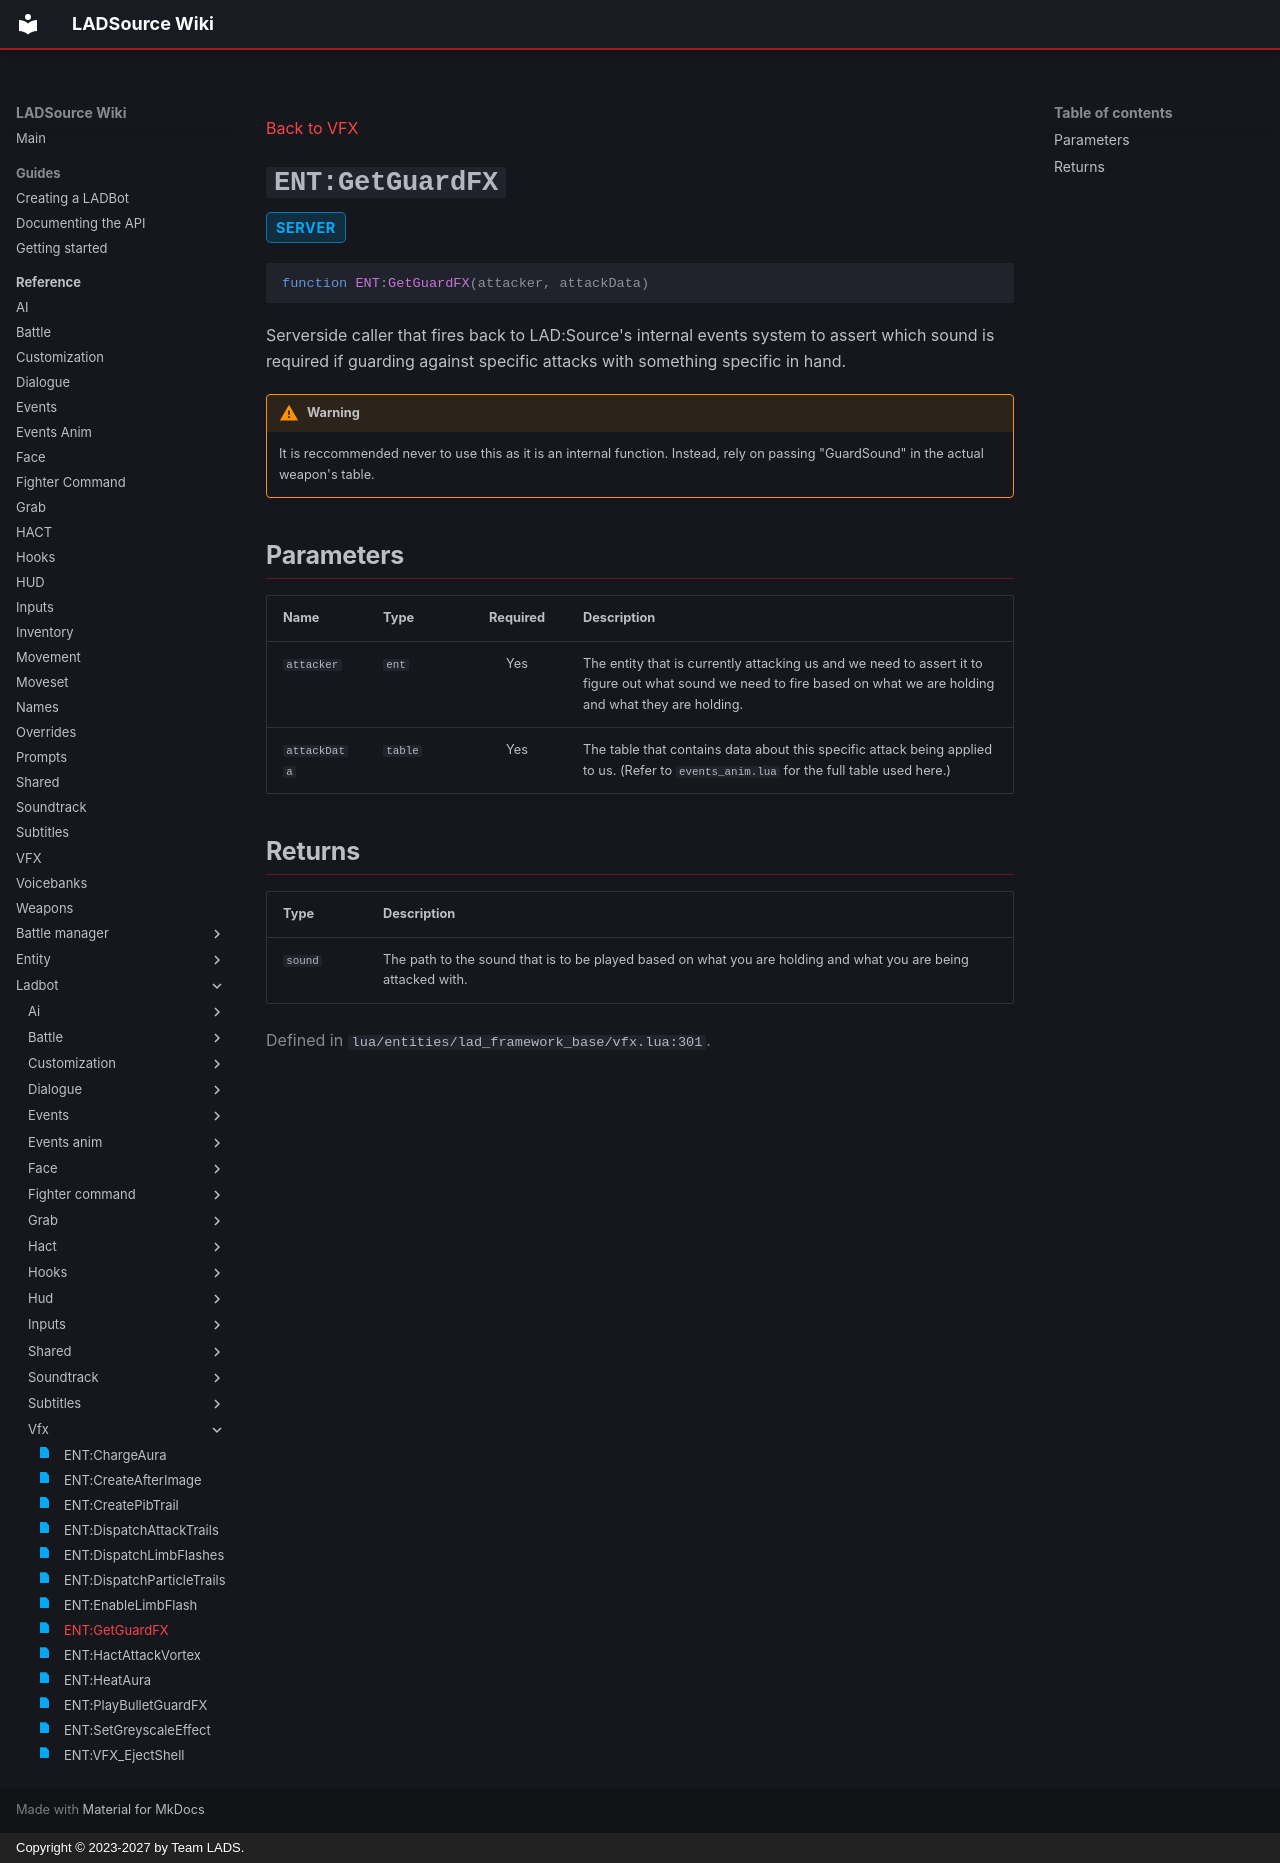

repository: Team-LAD-S/LADSource-Docs · page: reference/ladbot/vfx/get-guard-fx/index.html · generator: mkdocs · copyright: Copyright © 2023-2027 by Team LADS.

---
title: "ENT:GetGuardFX"
status: realm-server
---

[Back to VFX](index.md)

<a id="ent-getguardfx"></a>
# `ENT:GetGuardFX` { .api-method-title }

<div class="api-badges"><span class="api-badge api-badge--server">server</span></div>

<div class="api-signature" markdown>

```lua
function ENT:GetGuardFX(attacker, attackData)
```

</div>

Serverside caller that fires back to LAD:Source's internal events system to assert which sound is required if guarding against specific attacks with something specific in hand.

!!! warning "Warning"

    It is reccommended never to use this as it is an internal function. Instead, rely on passing "GuardSound" in the actual weapon's table.

## Parameters

<div class="api-parameter-table" markdown>

| Name | Type | Required | Description |
| --- | --- | :---: | --- |
| `attacker` | `ent` | Yes | The entity that is currently attacking us and we need to assert it to figure out what sound we need to fire based on what we are holding and what they are holding. |
| `attackData` | `table` | Yes | The table that contains data about this specific attack being applied to us. (Refer to `events_anim.lua` for the full table used here.) |

</div>

## Returns

| Type | Description |
| --- | --- |
| `sound` | The path to the sound that is to be played based on what you are holding and what you are being attacked with. |

<p class="api-source">Defined in <code>lua/entities/lad_framework_base/vfx.lua:301</code>.</p>
